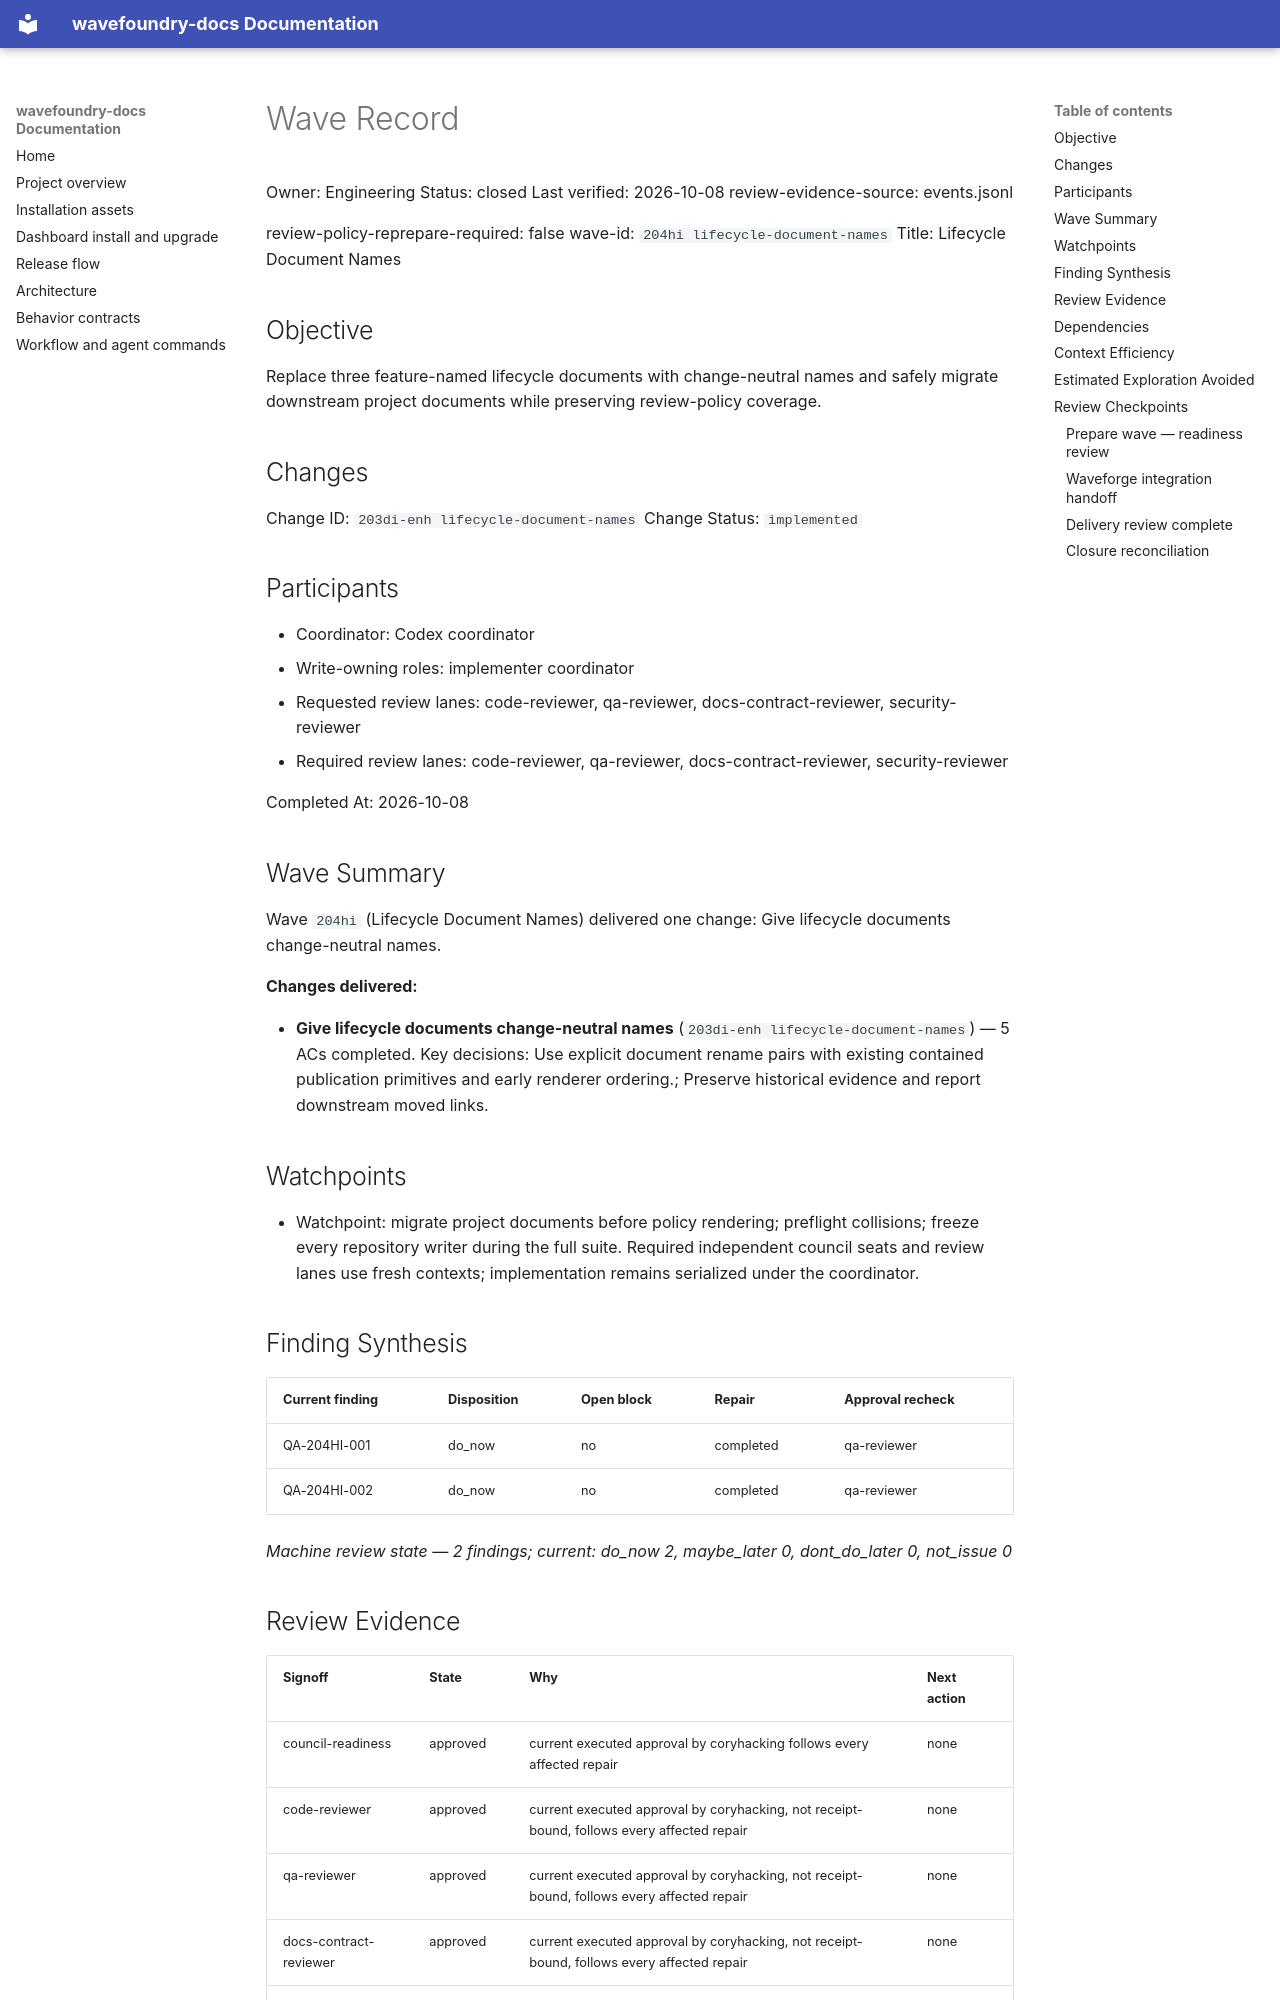

repository: coryhacking/wavefoundry · page: waves/204hi lifecycle-document-names/wave/index.html · generator: mkdocs

# Wave Record

Owner: Engineering
Status: closed
Last verified: 2026-10-08
review-evidence-source: events.jsonl

review-policy-reprepare-required: false
wave-id: `204hi lifecycle-document-names`
Title: Lifecycle Document Names

## Objective

Replace three feature-named lifecycle documents with change-neutral names and safely migrate downstream project documents while preserving review-policy coverage.

## Changes

Change ID: `203di-enh lifecycle-document-names`
Change Status: `implemented`

## Participants

- Coordinator: Codex coordinator
- Write-owning roles: implementer coordinator
- Requested review lanes: code-reviewer, qa-reviewer, docs-contract-reviewer, security-reviewer
- Required review lanes: code-reviewer, qa-reviewer, docs-contract-reviewer, security-reviewer

Completed At: 2026-10-08

## Wave Summary

Wave `204hi` (Lifecycle Document Names) delivered one change: Give lifecycle documents change-neutral names.

**Changes delivered:**

- **Give lifecycle documents change-neutral names** (`203di-enh lifecycle-document-names`) — 5 ACs completed. Key decisions: Use explicit document rename pairs with existing contained publication primitives and early renderer ordering.; Preserve historical evidence and report downstream moved links.
## Watchpoints

- Watchpoint: migrate project documents before policy rendering; preflight collisions; freeze every repository writer during the full suite. Required independent council seats and review lanes use fresh contexts; implementation remains serialized under the coordinator.

## Finding Synthesis

<!-- wave:finding-synthesis begin -->
| Current finding | Disposition | Open block | Repair | Approval recheck |
| --- | --- | --- | --- | --- |
| QA-204HI-001 | do_now | no | completed | qa-reviewer |
| QA-204HI-002 | do_now | no | completed | qa-reviewer |

*Machine review state — 2 findings; current: do_now 2, maybe_later 0, dont_do_later 0, not_issue 0*
<!-- wave:finding-synthesis end -->

## Review Evidence

<!-- wave:review-status begin -->
| Signoff | State | Why | Next action |
| --- | --- | --- | --- |
| council-readiness | approved | current executed approval by coryhacking follows every affected repair | none |
| code-reviewer | approved | current executed approval by coryhacking, not receipt-bound, follows every affected repair | none |
| qa-reviewer | approved | current executed approval by coryhacking, not receipt-bound, follows every affected repair | none |
| docs-contract-reviewer | approved | current executed approval by coryhacking, not receipt-bound, follows every affected repair | none |
| security-reviewer | approved | current executed approval by coryhacking, not receipt-bound, follows every affected repair | none |
| operator-signoff | approved | current executed approval by coryhacking, not receipt-bound, follows every affected repair | none |
<!-- wave:review-status end -->

- operator-signoff: approved by explicit operator close/commit/push instruction on 2026-10-08.

## Dependencies

- No external wave dependencies. Declare intra-wave dependencies with a `Depends On:` line containing full backticked change ids in each change's block under `## Changes`.
